pico-8 play session: hold ← + tap ❎

[t = 6 s] hold ← ~6s, tap ❎ ~10×
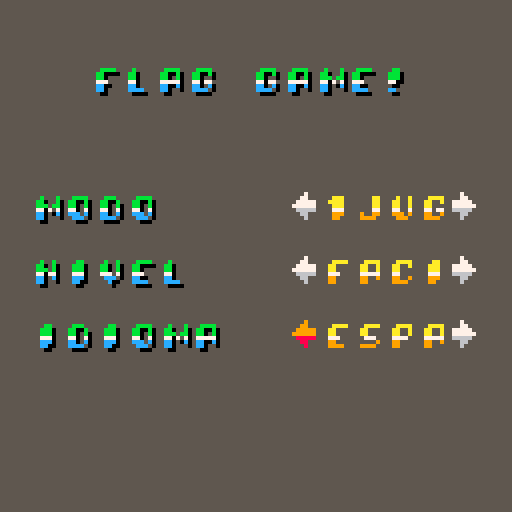
[t = 8 s] hold ← ~8s, tap ❎ ~14×
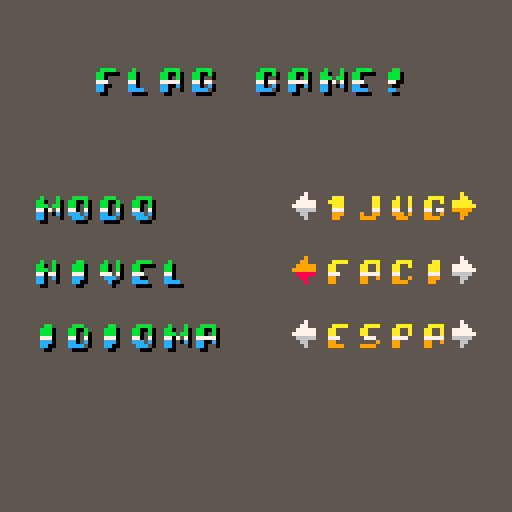

pico-8 cartridge
version 43
__lua__
function _init()
--[[	--activate additional colors
	poke( 0x5f2e, 1 )
	
	--PALETTES source: nerdyteachers.com
	-- black + 6 colors (0 to 6)
	p_gray =   {[0]=0,128,133,  5, 13,  6,  7,  7,  8,  9, 10, 11, 12, 13, 14, 15}
	p_yellow = {[0]=0,142,137,  9, 10,135,  6,  7,  8,  9, 10, 11, 12, 13, 14, 15}
	p_green =  {[0]=0,131,  3,139, 11,138,  6,  7,  8,  9, 10, 11, 12, 13, 14, 15}
	p_brown =  {[0]=0,  2,132,  4,143, 15,  6,  7,  8,  9, 10, 11, 12, 13, 14, 15}
	-- black + 5 colors (0 to 5) 
	p_red =    {[0]=0,  2,136,  8, 14,  5,  6,  7,  8,  9, 10, 11, 12, 13, 14, 15}
	p_purple = {[0]=0,130,  2,141, 13,  5,  6,  7,  8,  9, 10, 11, 12, 13, 14, 15}
	p_blue =   {[0]=0,129,  1,140, 12,  5,  6,  7,  8,  9, 10, 11, 12, 13, 14, 15}
	
	--custom palette based on p_yellow + some red
	p_orange = {[0]=0,136,137,  9, 10,135,  6,  7,  8,  9, 10, 11, 12, 13, 14, 15}
--	pal(p_brown  ,1 )
--]]
	--custom gradients for sprites
	gradient = {
		[0]= {0},
		{9,9,9,7,10,10,10,10},
		{12,12,12,7,11,11,11,11},
	}

-- setting up text sprites
	text_sprites = {
		["a"] = 64,
		["b"] = 65,
		["c"] = 66,
		["d"] = 67,
		["e"] = 68,
		["f"] = 69,
		["g"] = 70,
		["h"] = 71,
		["i"] = 72,
		["j"] = 73,
		["k"] = 74,
		["l"] = 75,
		["m"] = 76,
		["n"] = 77,
		["れね"] = 80,
		["o"] = 81,
		["p"] = 82,
		["q"] = 83,
		["r"] = 84,
		["s"] = 85,
		["t"] = 86,
		["u"] = 87,
		["v"] = 88,
		["w"] = 89,
		["x"] = 90,
		["y"] = 91,
		["z"] = 92,
		["0"] = 96,
		["1"] = 97,
		["2"] = 98,
		["3"] = 99,
		["4"] = 100,
		["5"] = 101,
		["6"] = 102,
		["7"] = 103,
		["8"] = 104,
		["9"] = 105,
		["."] = 112,
		[","] = 113,
		["\""] = 114,
		["'"] = 115,
		["-"] = 116,
		["/"] = 117,
		["!"] = 118,
		["?"] = 119,
		["("] = 120,
		[")"] = 121,
		[":"] = 122,
		["#"] = 123,
		["$"] = 124,
		["_"] = 125,
		["+"] = 126,
		[" "] = 93,
	}
	
	state_delay = 0
	
	timer = {}
	timer[1] = 0
	timer[2] = 100
	
	state = "main"
	errors = {
		code = nil,
		text = nil
	}
	
	selector = {
		selection = 0,
		x = 127,
		y = 127,
		state = "idle",
		sprite = 0,
		sprite_width = 1,
		sprite_height = 1,
		centerpoint = {x = 0, y = 0},
		x_flipped = false,
		y_flipped = false
	}

	default_light = 7
	default_shadow = 6
	selected_light = 10
	selected_shadow = 9
	pressed_light = 9
	pressed_shadow = 8
	
	default = 0
	selected = 1
	pressed = 2
	press_delay = 10

	menu_buttons = {}
	for i = 1, 3 do
		menu_buttons[(i*2)-1] = {
			x = 72,
			y = 32+i*16,
			state = default,
			sprite = 2,
			sprite_width = 1,
			sprite_height = 1,
			centerpoint = {x = 0, y = 0},
			last_pressed = press_delay,
			x_flipped = true,
			y_flipped = false
		}
		menu_buttons[i*2] = {
			x = 112,
			y = 32+i*16,
			state = default,
			sprite = 2,
			sprite_width = 1,
			sprite_height = 1,
			centerpoint = {x = 0, y = 0},
			last_pressed = press_delay,
			x_flipped = false,
			y_flipped = false
		}
	end
	menu_buttons[1].state = selected

	buttons = {}
	for i = 1, 4 do
		buttons[(i*2)-1] = {
			x = 8,
			y = 16+i*16,
			state = default,
			sprite = 2,
			sprite_width = 1,
			sprite_height = 1,
			centerpoint = {x = 0, y = 0},
			last_pressed = press_delay,
			x_flipped = true,
			y_flipped = false
		}
		buttons[i*2] = {
			x = 48,
			y = 16+i*16,
			state = default,
			sprite = 2,
			sprite_width = 1,
			sprite_height = 1,
			centerpoint = {x = 0, y = 0},
			last_pressed = press_delay,
			x_flipped = false,
			y_flipped = false
		}
	end	
	buttons[1].state = selected
	buttons[9] = {
		x = 28,
		y = 96,
		state = default,
		sprite = 3,
		sprite_width = 1,
		sprite_height = 1,
		centerpoint = {x = 0, y = 0},
		last_pressed = press_delay,
		x_flipped = false,
		y_flipped = false
	}
	flag = {
		x = 80,
		y = 48,
		sprite = 4+flr(rnd(56)),
		sprite_width = 1,
		sprite_height = 1,
		centerpoint = {x = 0, y = 0},
		colors = {flr(rnd(16)),flr(rnd(16)),flr(rnd(16))},
		reserved_col = {5,6,7},
	}
	
end

function draw_healthbar(health,x,y,width,height,borderc,fillc,backgroundc,is_vertical)
	health = health or 75
	x  = x or 63
	y = y or 63
	width = width or 50
	height = height or 10
	borderc = borderc or 7
	fillc = fillc or 7
	backgroundc = backgroundc or 0
	
	if width < 5 then width = 5 end
	if height < 5 then height = 5 end
	
	rect(x,y,x+width,y+height,backgroundc)
	rect(x,y,x+width,y+height,borderc)
	
	if health > 0 then
		if is_vertical then
			rectfill(x+2,y+height-2-(health/100)*(height-4),x+width-2,y+height-2,fillc)
		else
			rectfill(x+2,y+2,x+2+(health/100*(width-4)),y+height-2,fillc)
		end
	end
end

function minimal_healthbar(health,x,y,length,fillc,backgroundc)
	local h = health / 100 * length
	line(x,y,x+length,y,backgroundc)
	if health > 0 then
		line(x,y,x+h,y,fillc)
	end
end

function draw_slim_healthbar(health,x,y,width,height,borderc,fillc,is_vertical)
	health = health or 75
	x  = x or 63
	y = y or 63
	width = width or 50
	height = height or 10
	borderc = borderc or 7
	fillc = fillc or 7
	
	if width < 3 then width = 3 end
	if height < 3 then height = 3 end
	
	rect(x,y,x+width,y+height,borderc)
	
	if health > 0 then
		if is_vertical then
			rectfill(x+1,y+height-1-(health/100)*(height-2),x+width-1,y+height-1,fillc)
		else
			rectfill(x+1,y+1,x+1+(health/100*(width-2)),y+height-1,fillc)
		end
	end
end

function font_print(t,x,y,gradient)
	local size = #(gradient)
	if size > 8 then size = 8 end
	local c = 0
	for j in all(t) do
		for i = 0, size-1 do
			pal(7,gradient[i+1])
			spr(text_sprites[j],x+8*c,y,1,1-i/size)
		end
		c += 1
	end
	pal(7,7)
end

function draw_buttons(buttons,selector)
	for b in all(buttons) do
		if b.state == selected then
			pal(default_light,selected_light)
			pal(default_shadow,selected_shadow)
			spr(b.sprite,b.x,b.y,b.sprite_width, b.sprite_height,b.x_flipped,b.y_flipped)
			pal(default_light,default_light)
			pal(default_shadow,default_shadow)
		elseif b.state == pressed then
			pal(default_light,pressed_light)
			pal(default_shadow,pressed_shadow)
			spr(b.sprite,b.x,b.y,b.sprite_width, b.sprite_height,b.x_flipped,b.y_flipped)
			pal(default_light,default_light)
			pal(default_shadow,default_shadow)
		else -- default
			spr(b.sprite,b.x,b.y,b.sprite_width, b.sprite_height,b.x_flipped,b.y_flipped)
		end
	end
end

function update_buttons(buttons,selector)
	if btnp(0) then
		if not (buttons[selector.selection+1].state == pressed) then buttons[selector.selection+1].state = default end
		selector.selection = (selector.selection - 1)%#(buttons)
		buttons[selector.selection+1].state = selected
	end
	if btnp(1) then
		if not (buttons[selector.selection+1].state == pressed) then buttons[selector.selection+1].state = default end
		selector.selection = (selector.selection + 1)%#(buttons)
		buttons[selector.selection+1].state = selected
	end
	if btnp(2) then
		if not (buttons[selector.selection+1].state == pressed) then buttons[selector.selection+1].state = default end
		if selector.selection == 0 then
			selector.selection = (selector.selection - 1)%#(buttons)
		else
			selector.selection = (selector.selection - 2)%#(buttons)
		end
		buttons[selector.selection+1].state = selected
	end
	if btnp(3) then
		if not (buttons[selector.selection+1].state == pressed) then buttons[selector.selection+1].state = default end
		if (selector.selection == 7) then
			selector.selection = (selector.selection + 1)%#(buttons)
		else
			selector.selection = (selector.selection + 2)%#(buttons)
		end
		buttons[selector.selection+1].state = selected
	end
	for b in all(buttons) do
		if b.state == pressed then
			b.last_pressed +=1
			if b.last_pressed > press_delay then
				if b == buttons[selector.selection+1] then
					b.state = selected
				else
					b.state = default
				end
			end
		end
	end
	if btnp(5) then
		buttons[selector.selection+1].state = pressed
		buttons[selector.selection+1].last_pressed = 0
	end
end

function _update()
	if state == "debug" then
	elseif state == "main" then
		while state_delay > 0 do
			flip()
			state_delay -=1
		end
		update_buttons(menu_buttons,selector)
		if btn(4) then
			selector.selection = 0
			state = "playing"
		end
	elseif state == "playing" then
		while state_delay > 0 do
			flip()
			state_delay -=1
		end
		if btnp(5) then
			if     selector.selection == 0 then flag.sprite = 4+ (flag.sprite-4-1)%56
			elseif selector.selection == 1 then flag.sprite = 4+ (flag.sprite-4+1)%56
			elseif selector.selection == 2 then flag.colors[1] = (flag.colors[1]+1)%16
			elseif selector.selection == 3 then flag.colors[1] = (flag.colors[1]-1)%16
			elseif selector.selection == 4 then flag.colors[2] = (flag.colors[2]+1)%16
			elseif selector.selection == 5 then flag.colors[2] = (flag.colors[2]-1)%16
			elseif selector.selection == 6 then flag.colors[3] = (flag.colors[3]+1)%16
			elseif selector.selection == 7 then flag.colors[3] = (flag.colors[3]-1)%16
			elseif selector.selection == 8 then
				flag.sprite = 4+flr(rnd(56))
				flag.colors = {flr(rnd(16)),flr(rnd(16)),flr(rnd(16))}
			end
		end
		
		if btnp(4) then
			state = "main"
			state_delay = 15
		end

		update_buttons(buttons, selector)
		
	elseif state == "game_over" then
		print("game over")
	else
		errors.code = 1
		errors.text = "check the state machine"
	end
end

function _draw()
	if state == "debug" then

	elseif state == "main" then
		cls(5)
		local t = "flag game!"
		font_print(t, 64-#(t)*8/2, 17,gradient[0])
		font_print(t, 63-#(t)*8/2, 16,gradient[2])

		t = "modo"
		font_print(t, 9, 49,gradient[0])
		font_print(t, 8, 48,gradient[2])
		t = "nivel"
		font_print(t, 9, 65,gradient[0])
		font_print(t, 8, 64,gradient[2])
		t = "idioma"
		font_print(t, 9, 81,gradient[0])
		font_print(t, 8, 80,gradient[2])

		t = "1jug"
		font_print(t, 81, 48,gradient[1])
		t = "faci"
		font_print(t, 81, 64,gradient[1])
		t = "espa"
		font_print(t, 81, 80,gradient[1])
		
		
		draw_buttons(menu_buttons,selector)
		
	elseif state == "playing" then
-- BACKGROUND
		cls(5)
		
		local rect_color = {0,1,2,5}
		
		rect(72,40,110,73,1)
		rect(73,41,111,74,6)
		rectfill(73,41,110,73,0)
-- BUTTONS		
		t = "band"
		font_print(t,17,32,gradient[0])
		font_print(t,16,31,gradient[1])
		t = "col1"
		font_print(t,17,48,gradient[0])
		font_print(t,16,47,gradient[1])
		t = "col2"
		font_print(t,17,64,gradient[0])
		font_print(t,16,63,gradient[1])
		t = "col3"
		font_print(t,17,80,gradient[0])
		font_print(t,16,79,gradient[1])

		draw_buttons(buttons,selector)

-- FLAG

		pal(flag.reserved_col[1],flag.colors[1])
		pal(flag.reserved_col[2],flag.colors[2])
		pal(flag.reserved_col[3],flag.colors[3])
		
		sspr((flag.sprite%16)*8, (flag.sprite \ 16) * 8, 8*flag.sprite_width, 8*flag.sprite_height,flag.x,flag.y,24*flag.sprite_width,24*flag.sprite_height)

		pal(flag.reserved_col[1],flag.reserved_col[1])
		pal(flag.reserved_col[2],flag.reserved_col[2])
		pal(flag.reserved_col[3],flag.reserved_col[3])

	elseif state == "game_over" then
	else
		cls()
		print(errors.text)
	end
end

-->8
--(insert comment >8 to create new tabs)
__gfx__
bbb00bbb000000000007000007777770666666666677775577777777777766667756577777777777777777665555555577777777766666666677777776666666
b000000b666600000007700077666777666666666677775577777777777766667756577777777777777766556555555677777777776666666667777777666666
b000000b066666000777770077677677777777776677775577777777777766665556555577777777776655557655556777777777777555556677777777766666
00000000006dd6600777777077666777777777776677775566666666777766666666666677777777776655557765567766666666777555556667777777755555
0000000000d55dd00666660077677677555555556677775566666666777766665556555577777777777766557776677755555555776666666677777777555555
b000000b0ddddd000006600077677677555555556677775566666666777766667756577777777777777777667777777755555555766666666667777775555555
b000000bdddd00000006000067777776000000000000000000000000000000000000000000000000000000000000000000000000000000000000000000000000
bbb00bbb000000000000000006666660000000000000000000000000000000000000000000000000000000000000000000000000000000000000000000000000
76666666555555557777566677775566777777777777777766677777667777777777777777777765567777777777777777666677777777776655777757777777
77666666777777777775666577755667777777777776677766677777667777776666666677777655556777777777777776666667666666667665577755666666
77766666666666667756665777755667777667777766667766677777667777776666666677776555555677776666666666666666777777777766557755577777
77755555666666667566657777556677777667777766667766655555667777776666666677765555555567775555555566666666666666667776655755566666
77555555777777775666577777556677777777777776677766655555665555556666666677655555555556776666666676666667777777777777665555777777
75555555555555556665777775566777777777777777777766655555665555555555555576555555555555677777777777666677666666667777766556666666
00000000000000000000000000000000000000000000000000000000000000000000000000000000000000000000000000000000000000000000000000000000
00000000000000000000000000000000000000000000000000000000000000000000000000000000000000000000000000000000000000000000000000000000
77777777555777777775577755566677567777656665577776666666676677777777777777777777775555776557777755555555777777775556666677775566
77777777555777776665566655666777556776556665577777776666777666667766777776666667555665556655577755777755776666775557777777755667
77777777555777776665566656667777555665555555555577777776676677777666677776666667556666556665555755777755776655775556666677556677
77777777666666667775577766677777555665555555555577777775666666666777766676666667556666556665555766777766776655777777777775566777
66666666666666667775577766777777556776557775566677775555777777776677666676666667555665556655577766777766775555776666666655667777
55555555666666666665566667777777567777657775566675555555666666666666666677777777775555776557777766666666777777777777777756677777
00000000000000000000000000000000000000000000000000000000000000000000000000000000000000000000000000000000000000000000000000000000
00000000000000000000000000000000000000000000000000000000000000000000000000000000000000000000000000000000000000000000000000000000
66776667777766665775577577777777777776666665777766666666777776666665777777777777675665767777777700000000000000000000000000000000
66676677777766667575575777757777777766665666555565567776776776665666577766666666767667677557666600000000000000000000000000000000
66666777777766667756657777555777777666667566666665567776766676667566657755555555576666757557777700000000000000000000000000000000
77766666555577775566665577555777776666557566666665567776776776667756665777777777576666757777666600000000000000000000000000000000
77667666555577777666666775565577766655555666555565567776777776667775666566666666767667677777777700000000000000000000000000000000
76667766555577776666666675666577665555556665777766666666666666667777566655555555675665766666666600000000000000000000000000000000
00000000000000000000000000000000000000000000000000000000000000000000000000000000000000000000000000000000000000000000000000000000
00000000000000000000000000000000000000000000000000000000000000000000000000000000000000000000000000000000000000000000000000000000
00000000000000000000000000000000000000000000000000000000000000000000000000000000000000000000000000000000000000000000000000000000
00777700007777000077770000777000007777000077770000777700007007000007700000007700007007000070000000700070007007000000000000000000
07700700077007000770070007700700077000000770000007700700077007000077700000007700077007000770000007700070077007000000000000000000
07700700077007000770000007700700077000000770000007700000077007000077700000007700077070000770000007770770077707000000000000000000
07777700077770000770000007700700077700000777000007707700077777000077700000007700077770000770000007707070077077000000000000000000
07700700077007000770070007700700077000000770000007700700077007000077700007007700077007000770000007700070077007000000000000000000
07700000077770000777700007777000077770000770000007777000077000000077000007777000077000000777700007700000077000000000000000000000
00000000000000000000000000000000000000000000000000000000000000000000000000000000000000000000000000000000000000000000000000000000
00070700000000000000000000000000000000000000000000000000000000000000000000000000000000000000000000000000000000000000000000000000
00707000007777000077770000777700007777000077770007777770007007000070070007000007007000700007007000777700000000000000000000000000
00000000077007000770070007700700077007000770000000777000077007000770070077000007077000700077007007777000000000000000000000000000
00700700077007000770070007700700077007000770000000777000077007000770070077007007007707000007707000070000000000000000000000000000
07770700077007000777700007707770077770000077700000777000077007000777070077707070000770000000770000700000000000000000000000000000
07707700077707000770000007700700077007000000070000777000077707000077700007770700007707000000070007700000000000000000000000000000
07700700007770000770000000777000077000000777700000770000007770000007000000700000077000700077700007777000000000000000000000000000
00000000000000000000000000000000000000000000000000000000000000000000000000000000000000000000000000000000000000000000000000000000
00000000000000000000000000000000000000000000000000000000000000000000000000000000000000000000000000000000000000000000000000000000
00777700007770000077770000777700007007000077770000777700077777000077770000777700000000000000000000000000000000000000000000000000
07700700077770000700770000007700077007000770000007700000000777000770070007700700000000000000000000000000000000000000000000000000
07707700007770000000770000007700077007000770000007700000000777000770070007700700000000000000000000000000000000000000000000000000
07770700007770000077700000077700077777000777700007777700000777000077700000777700000000000000000000000000000000000000000000000000
07700700007770000770000000007700000007000000070007700700000777000770070000000700000000000000000000000000000000000000000000000000
07777000007700000777700007777000000007000777700007777000000770000777700007777000000000000000000000000000000000000000000000000000
00000000000000000000000000000000000000000000000000000000000000000000000000000000000000000000000000000000000000000000000000000000
00000000000000000000000000000000000000000000000000000000000000000000000000000000000000000000000000007000000000000000000000000000
00000000000000000077077007707700000000000000770000077000007777000000770000770000077000000077070000777770000000000007700000000000
00000000000000000077077007707700000000000007700000777000077007000007700000077000077000000777777007707000000000000007700000000000
00000000000000000070070000700700077777000007700000777000000007000007700000077000000000000077070007707000000000000777777000000000
00000000077000000007007007007000077777000077000000770000007770000007700000077000000000000077070000777700000000000777777000000000
07700000077000000000000000000000000000000077000000000000000000000007700000077000077000000777777000007070000000000007700000000000
07700000007000000000000000000000000000000770000000770000077000000000770000770000077000000077070007777700077777700007700000000000
00000000070000000000000000000000000000000000000000000000000000000000000000000000000000000000000000007000077777700000000000000000
00000000000000000000000000000000000000000000000000000000000000000000000000000000000000000000000000000000000000000000000000000000
07707000777077707770777077707770777077707070707070707700000000000000000000000000000000000000000000000000000000000000000000000000
77707770770077000700070077707070777077007070707077700700000000000000000000000000000000000000000000000000000000000000000000000000
77707770777070007770770070707070007070707770070007000770000000000000000000000000000000000000000000000000000000000000000000000000
00000000000000000000000000000000000000000000000077700000000000000000000000000000000000000000000000000000000000000000000000000000
77700070770070707070700077707770077077707070707000000000000000000000000000000000000000000000000000000000000000000000000000000000
70007770777077707700700070707770070007007770070077700000000000000000000000000000000000000000000000000000000000000000000000000000
77707770777070707070777077707000770007007770707070700000000000000000000000000000000000000000000000000000000000000000000000000000
77007700077070007770777000000000000007000700000000000000000000000000000000000000000000000000000000000000000000000000000000000000
07000700070077707770707000000000007007000070070000000000000000000000000000000000000000000000000000000000000000000000000000000000
07000770770077700070777007000700070000000070000000000000000000000000000000000000000000000000000000000000000000000000000000000000
00000000000000000000000000000700700007000700070000000000000000000000000000000000000000000000000000000000000000000000000000000000
77707070777077700000000070700000777007000700000000000000000000000000000000000000000000000000000000000000000000000000000000000000
07707770077077700000000070700000007070000000000000000000000000000000000000000000000000000000000000000000000000000000000000000000
77700070007077700000000000007770000070000000000000000000000000000000000000000000000000000000000000000000000000000000000000000000
00000000000000000000000000000000070007007770000000000000000000000000000000000000000000000000000000000000000000000000000000000000
00000000000000000000000000000000000000000000000000000000000000000000000000000000000000000000000000000000000000000000000000000000
00000000000000000000000000000000000000000000000000000000000000000000000000000000000000000000000000000000000000000000000000000000
00000000000000000000000000000000000000000000000000000000000000000000000000000000000000000000000000000000000000000000000000000000
00000000000000000000000000000000000000000000000000000000000000000000000000000000000000000000000000000000000000000000000000000000
00000000000000000000000000000000000000000000000000000000000000000000000000000000000000000000000000000000000000000000000000000000
00000000000000000000000000000000000000000000000000000000000000000000000000000000000000000000000000000000000000000000000000000000
00000000000000000000000000000000000000000000000000000000000000000000000000000000000000000000000000000000000000000000000000000000
00000000000000000000000000000000000000000000000000000000000000000000000000000000000000000000000000000000000000000000000000000000
00000000000000000000000000000000000000000000000000000000000000000000000000000000000000000000000000000000000000000000000000000000
00000000000000000000000000000000000000000000000000000000000000000000000000000000000000000000000000000000000000000000000000000000
00000000000000000000000000000000000000000000000000000000000000000000000000000000000000000000000000000000000000000000000000000000
00000000000000000000000000000000000000000000000000000000000000000000000000000000000000000000000000000000000000000000000000000000
00000000000000000000000000000000000000000000000000000000000000000000000000000000000000000000000000000000000000000000000000000000
00000000000000000000000000000000000000000000000000000000000000000000000000000000000000000000000000000000000000000000000000000000
00000000000000000000000000000000000000000000000000000000000000000000000000000000000000000000000000000000000000000000000000000000
00000000000000000000000000000000000000000000000000000000000000000000000000000000000000000000000000000000000000000000000000000000
00000000000000000000000000000000000000000000000000000000000000000000000000000000000000000000000000000000000000000000000000000000
00000000000000000000000000000000000000000000000000000000000000000000000000000000000000000000000000000000000000000000000000000000
000eeeeeee000ee00000000eeeeeeeee000eeeeeeee000eeeeeeee000eeeeeeee000eeeeeeee0000000000000000000000000000000000000000000000000000
00eeeeeeee00eee0000000eeeeeeeeee00eeeeeeeee00eeeeeeeee00eeeeeeeee00eeeeeeeee0000000000000000000000000000000000000000000000000000
00eee2222200eee0000000eee2222eee00eee22222200eee22222200eee22222200eee222eee0000000000000000000000000000000000000000000000000000
00eee0000000eee0000000eee0000eee00eee00000000eee00000000eee00000000eee000eee0000000000000000000000000000000000000000000000000000
00eee0000000eee0000000eee0000eee00eee00000000eee00000000eee00000000eee000ee20000000000000000000000000000000000000000000000000000
00eeeeee0000eee0000000eeeeeeeeee00eee0eeeee00eee0eeeee00eeeeeee0000eeeeeee200000000000000000000000000000000000000000000000000000
00eee2220000eee0000000eee2222eee00eee022eee00eee022eee00eee22220000eee222ee00000000000000000000000000000000000000000000000000000
00eee0000000eee0000000eee0000eee00eee000eee00eee000eee00eee00000000eee000eee0000000000000000000000000000000000000000000000000000
00eee0000000eeeeeeee00eee0000eee00eeeeeeeee00eeeeeeeee00eeeeeeeee00eee000eee0000000000000000000000000000000000000000000000000000
00eee0000000eeeeeeee00eee0000eee00eeeeeeeee00eeeeeeeee00eeeeeeeee00eee000eee0000000000000000000000000000000000000000000000000000
00ee20000000eeeeeee200eee0000ee200eeeeeeee200eeeeeeee200eeeeeeee200eee000ee20000000000000000000000000000000000000000000000000000
00220000000022222220002220000220002222222200022222222000222222220002220002200000000000000000000000000000000000000000000000000000
